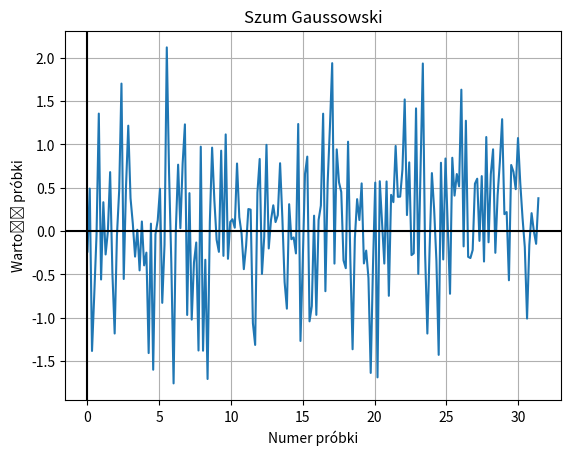

Source code (Python):
import numpy as np  # Biblioteka numpy jako np
import matplotlib.pyplot as plt # Biblioteka matplotlib od python plot jako plt
from scipy import signal as si # Biblioteka scipy importowanie signala jako si

x = np.linspace(0,5*2*np.pi,200) # Określenie dziedziny <0,10π>, 200 pomiarów w tym zakresie 
y = np.random.normal(0,np.sqrt(0.5),size = (200)) # Wzór funkcji y

plt.plot(x,y) # Rysowanie w zakresie zmiennej x funkcji y
plt.axhline(y=0,color = "k") # Zaznacznie lini y=0 kolorem czarnym
plt.axvline(x=0,color = "k") # Zaznacznie lini x=0 kolorem czarnym
plt.grid(True,which='both') # Włączenie siatki
plt.title('Szum Gaussowski') # Tytuł wykresu 
plt.xlabel("Numer próbki") # Podpis osi x
plt.ylabel("Wartość próbki") # Podpis osi y
plt.show() # Wywołanie wykresu